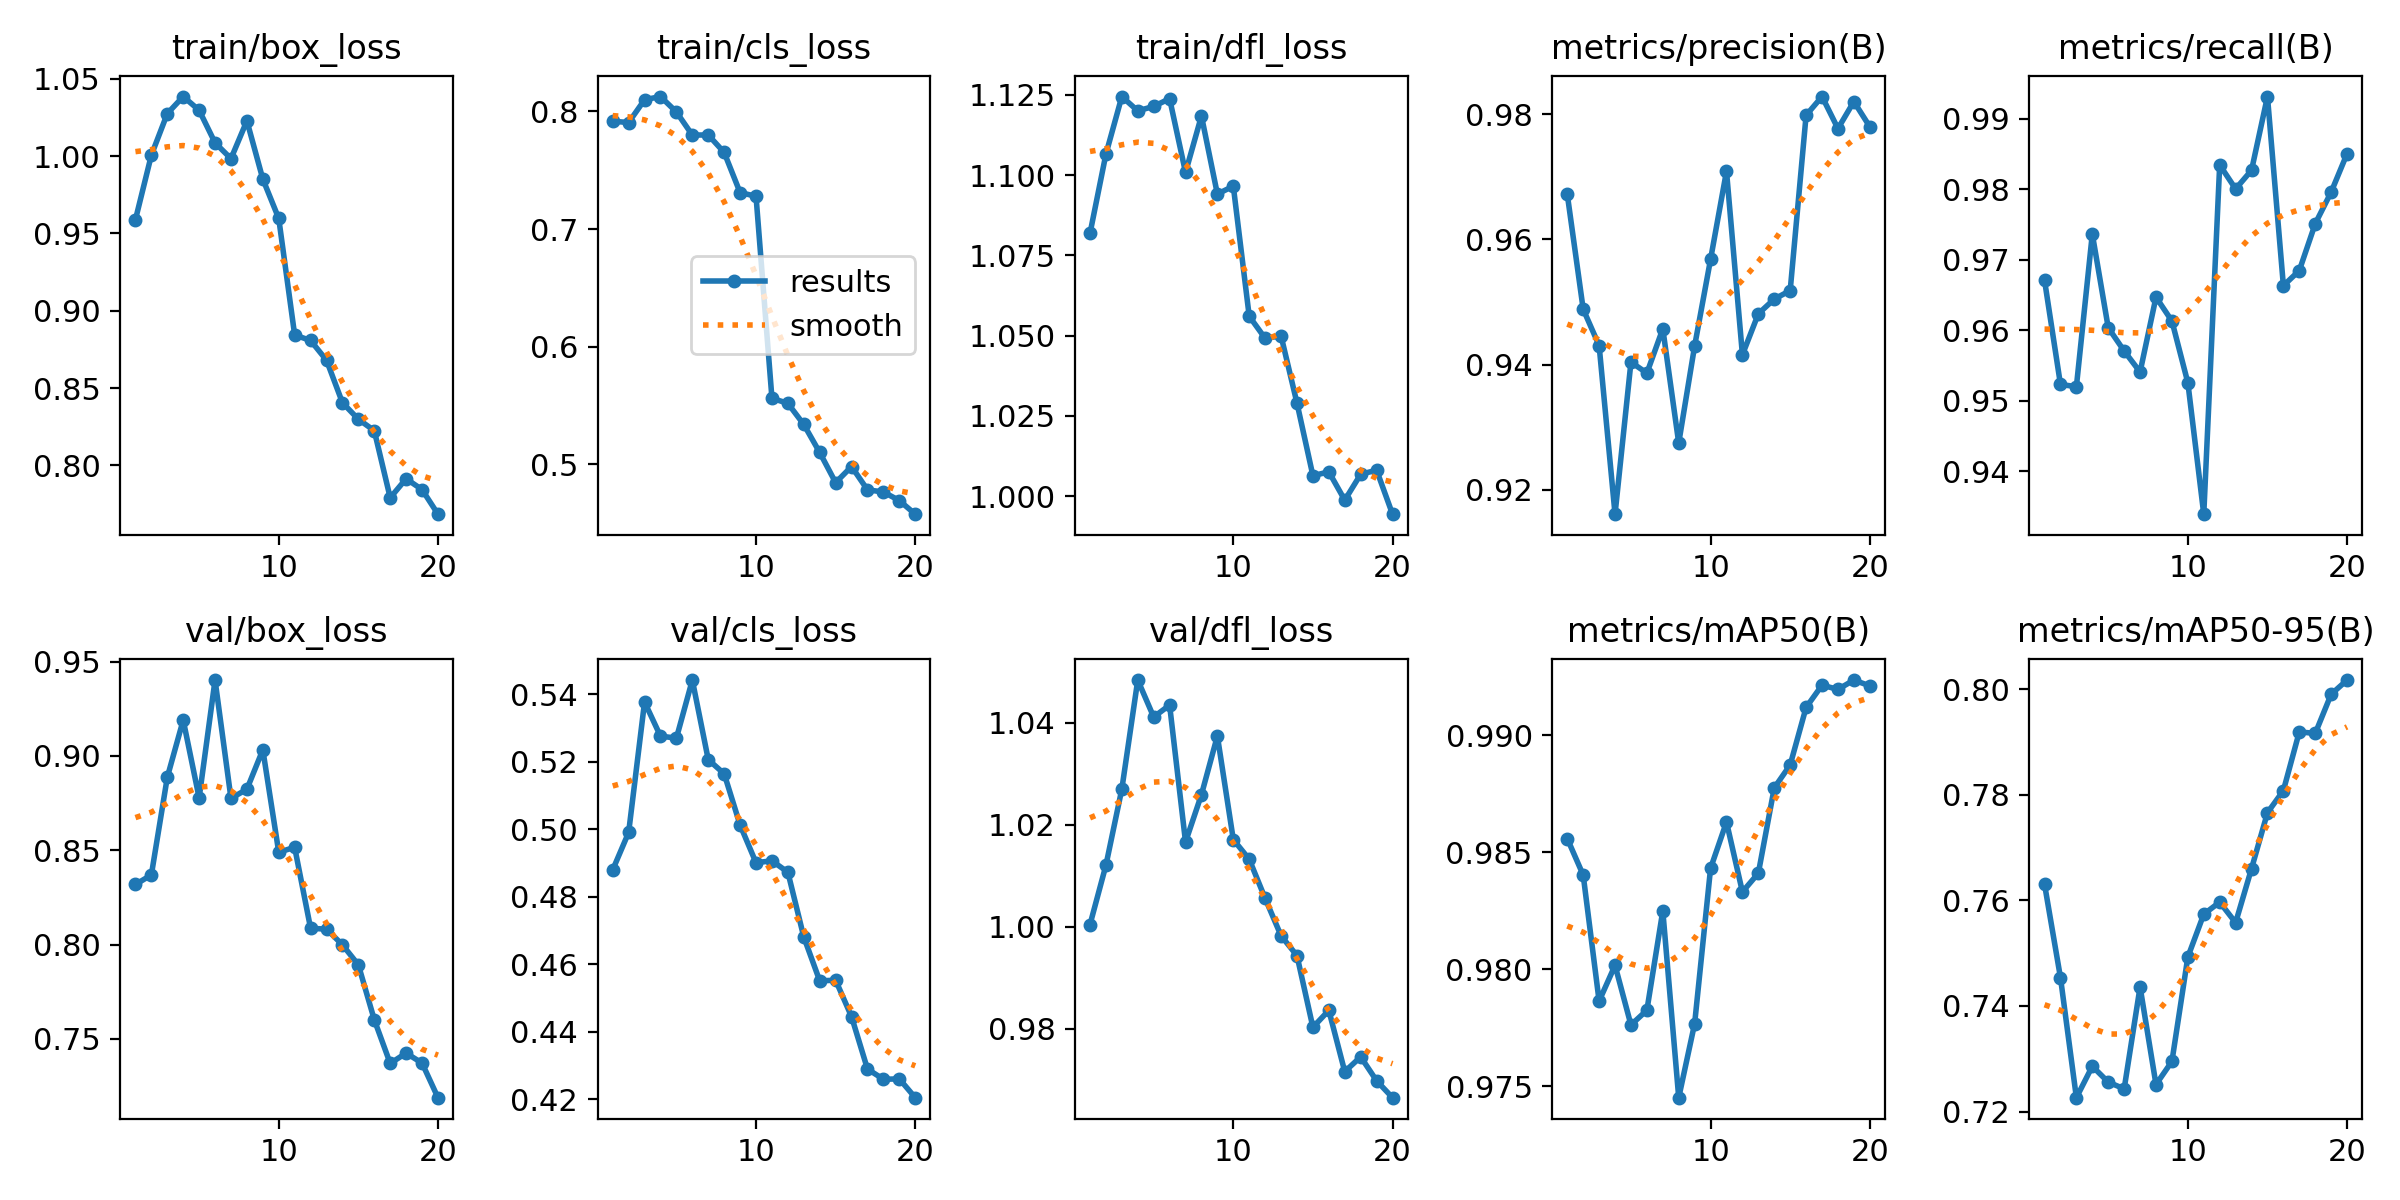

Data behind this chart, as committed beside it:
epoch, time, train/box_loss, train/cls_loss, train/dfl_loss, metrics/precision(B), metrics/recall(B), metrics/mAP50(B), metrics/mAP50-95(B), val/box_loss, val/cls_loss, val/dfl_loss, lr/pg0, lr/pg1, lr/pg2
1, 53.05, 0.9589, 0.7917, 1.082, 0.9672, 0.9671, 0.9856, 0.763, 0.8318, 0.488, 1, 0.0003715, 0.0003715, 0.0003715
2, 102.3, 1.001, 0.7906, 1.107, 0.9488, 0.9523, 0.984, 0.7454, 0.8369, 0.4991, 1.012, 0.0007199, 0.0007199, 0.0007199
3, 147.3, 1.027, 0.8099, 1.124, 0.943, 0.952, 0.9786, 0.7226, 0.8887, 0.5377, 1.027, 0.00103, 0.00103, 0.00103
4, 194.9, 1.039, 0.8127, 1.12, 0.9161, 0.9737, 0.9802, 0.7286, 0.919, 0.5276, 1.048, 0.001217, 0.001217, 0.001217
5, 246.6, 1.03, 0.7995, 1.121, 0.9404, 0.9604, 0.9776, 0.7256, 0.8778, 0.5271, 1.041, 0.001146, 0.001146, 0.001146
6, 296.9, 1.009, 0.7799, 1.124, 0.9386, 0.957, 0.9782, 0.7243, 0.9402, 0.5443, 1.044, 0.001075, 0.001075, 0.001075
7, 341.2, 0.9984, 0.78, 1.101, 0.9457, 0.9541, 0.9825, 0.7436, 0.8775, 0.5207, 1.017, 0.001005, 0.001005, 0.001005
8, 383.9, 1.023, 0.7651, 1.118, 0.9275, 0.9647, 0.9745, 0.7251, 0.8823, 0.5165, 1.026, 0.0009339, 0.0009339, 0.0009339
9, 427.2, 0.9852, 0.731, 1.094, 0.943, 0.9613, 0.9777, 0.7295, 0.9033, 0.5013, 1.037, 0.0008631, 0.0008631, 0.0008631
10, 471.6, 0.9597, 0.7279, 1.097, 0.9568, 0.9525, 0.9843, 0.7493, 0.849, 0.4901, 1.017, 0.0007924, 0.0007924, 0.0007924
11, 519.6, 0.8843, 0.5561, 1.056, 0.9709, 0.9339, 0.9863, 0.7574, 0.8515, 0.4907, 1.013, 0.0007216, 0.0007216, 0.0007216
12, 567.1, 0.8808, 0.5518, 1.049, 0.9416, 0.9835, 0.9833, 0.7597, 0.8086, 0.4873, 1.006, 0.0006509, 0.0006509, 0.0006509
13, 616.3, 0.868, 0.5338, 1.05, 0.9481, 0.9801, 0.9841, 0.7558, 0.8082, 0.4681, 0.9983, 0.0005802, 0.0005802, 0.0005802
14, 662.1, 0.8406, 0.51, 1.029, 0.9505, 0.9827, 0.9878, 0.766, 0.7999, 0.4551, 0.9944, 0.0005094, 0.0005094, 0.0005094
15, 706.3, 0.8299, 0.4843, 1.006, 0.9518, 0.9932, 0.9887, 0.7766, 0.7892, 0.4553, 0.9803, 0.0004387, 0.0004387, 0.0004387
16, 753.5, 0.8225, 0.498, 1.008, 0.9798, 0.9663, 0.9912, 0.7808, 0.7601, 0.4445, 0.9836, 0.000368, 0.000368, 0.000368
17, 802.1, 0.7791, 0.4782, 0.9988, 0.9828, 0.9685, 0.9921, 0.7919, 0.737, 0.4289, 0.9716, 0.0002972, 0.0002972, 0.0002972
18, 853.9, 0.7914, 0.4764, 1.007, 0.9777, 0.9751, 0.992, 0.7916, 0.7425, 0.4259, 0.9745, 0.0002265, 0.0002265, 0.0002265
19, 904.5, 0.7844, 0.4691, 1.008, 0.982, 0.9796, 0.9924, 0.799, 0.7372, 0.426, 0.9698, 0.0001558, 0.0001558, 0.0001558
20, 951.7, 0.7685, 0.4575, 0.9944, 0.978, 0.9851, 0.9921, 0.8017, 0.7188, 0.4204, 0.9665, 8.50255e-05, 8.50255e-05, 8.50255e-05
